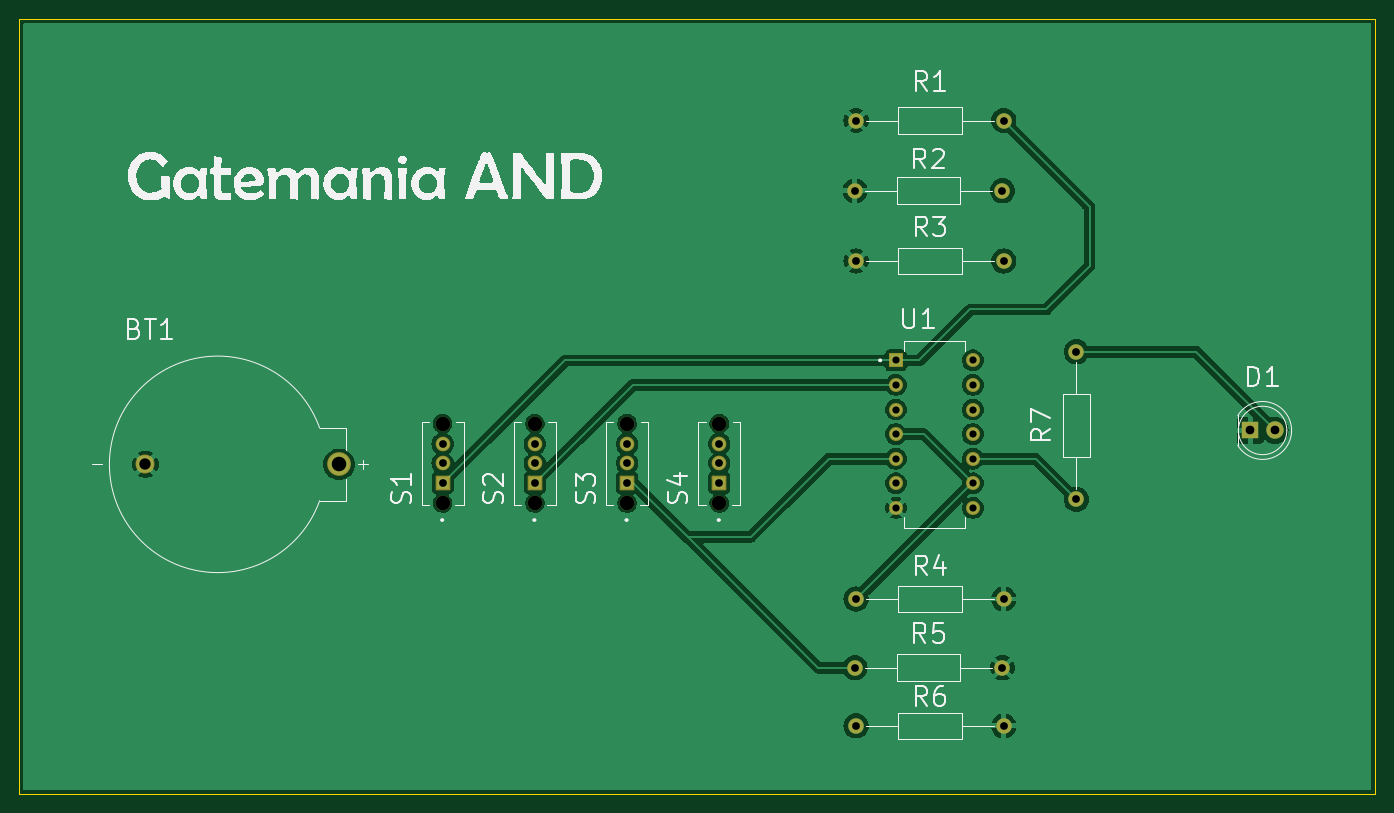
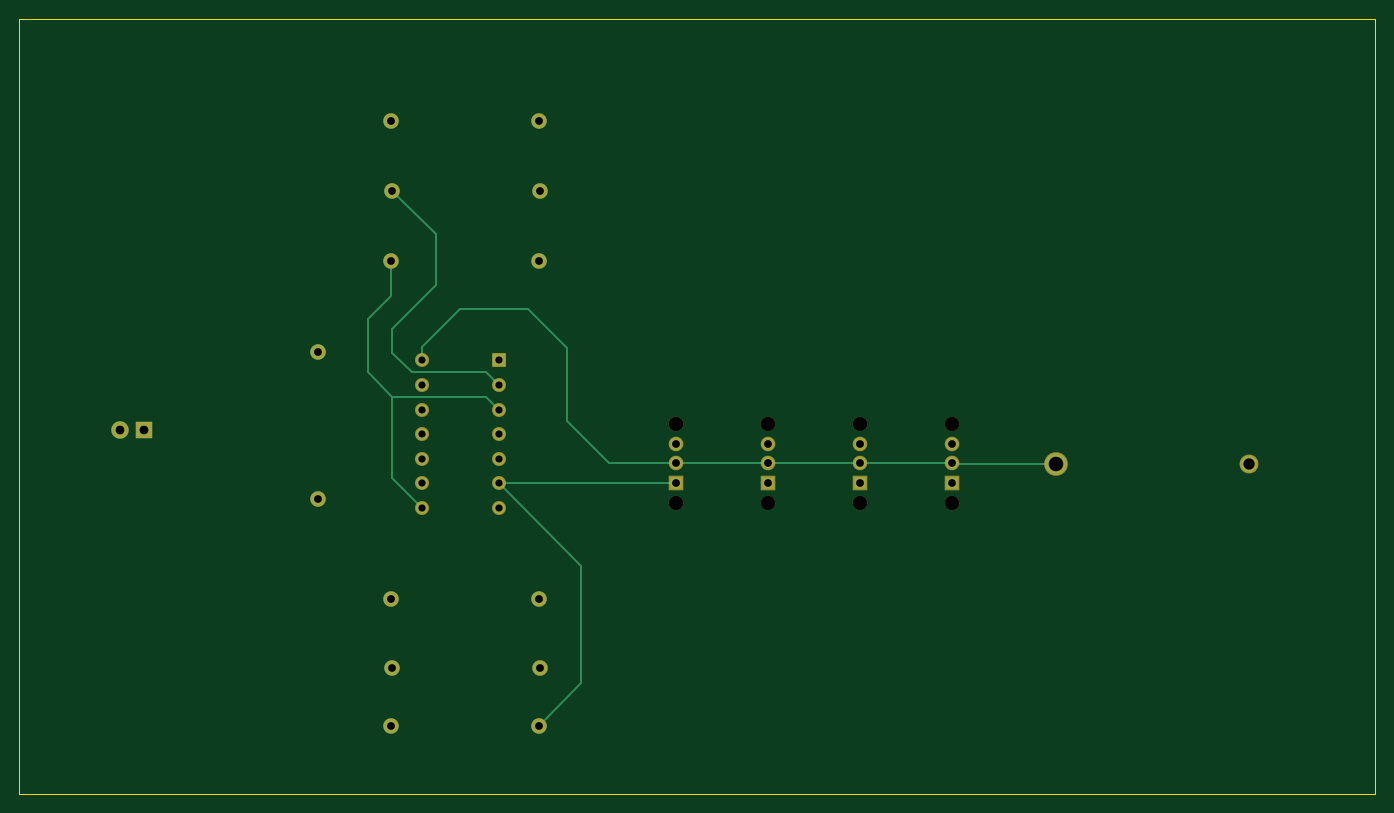
Circuit board: 11 layer files. Board 140.0 x 80.0 mm.
- bottom_copper: gatemania_and-B_Cu.gbr (5601 bytes)
- bottom_mask: gatemania_and-B_Mask.gbr (3128 bytes)
- paste: gatemania_and-B_Paste.gbr (455 bytes)
- bottom_silk: gatemania_and-B_Silkscreen.gbr (456 bytes)
- outline: gatemania_and-Edge_Cuts.gbr (609 bytes)
- top_copper: gatemania_and-F_Cu.gbr (85696 bytes)
- top_mask: gatemania_and-F_Mask.gbr (3128 bytes)
- paste: gatemania_and-F_Paste.gbr (455 bytes)
- top_silk: gatemania_and-F_Silkscreen.gbr (49742 bytes)
- drill: gatemania_and-NPTH-drl.gbr (782 bytes)
- drill: gatemania_and-PTH-drl.gbr (2128 bytes)

=== bottom_copper: gatemania_and-B_Cu.gbr ===
%TF.GenerationSoftware,KiCad,Pcbnew,8.0.2*%
%TF.CreationDate,2024-05-23T15:12:35+02:00*%
%TF.ProjectId,gatemania_and,67617465-6d61-46e6-9961-5f616e642e6b,1.0*%
%TF.SameCoordinates,Original*%
%TF.FileFunction,Copper,L2,Bot*%
%TF.FilePolarity,Positive*%
%FSLAX46Y46*%
G04 Gerber Fmt 4.6, Leading zero omitted, Abs format (unit mm)*
G04 Created by KiCad (PCBNEW 8.0.2) date 2024-05-23 15:12:35*
%MOMM*%
%LPD*%
G01*
G04 APERTURE LIST*
%TA.AperFunction,ComponentPad*%
%ADD10C,1.600000*%
%TD*%
%TA.AperFunction,ComponentPad*%
%ADD11O,1.600000X1.600000*%
%TD*%
%TA.AperFunction,ComponentPad*%
%ADD12R,1.248000X1.248000*%
%TD*%
%TA.AperFunction,ComponentPad*%
%ADD13C,1.248000*%
%TD*%
%TA.AperFunction,ComponentPad*%
%ADD14R,1.308000X1.308000*%
%TD*%
%TA.AperFunction,ComponentPad*%
%ADD15C,1.308000*%
%TD*%
%TA.AperFunction,ComponentPad*%
%ADD16R,1.800000X1.800000*%
%TD*%
%TA.AperFunction,ComponentPad*%
%ADD17C,1.800000*%
%TD*%
%TA.AperFunction,ComponentPad*%
%ADD18C,2.250000*%
%TD*%
%TA.AperFunction,ComponentPad*%
%ADD19C,1.755000*%
%TD*%
%TA.AperFunction,Conductor*%
%ADD20C,0.200000*%
%TD*%
G04 APERTURE END LIST*
D10*
%TO.P,R7,1*%
%TO.N,/LED*%
X175630000Y-105620000D03*
D11*
%TO.P,R7,2*%
%TO.N,Net-(D1-A)*%
X175630000Y-90380000D03*
%TD*%
D12*
%TO.P,U1,1,A*%
%TO.N,/SW1*%
X156992500Y-91260000D03*
D13*
%TO.P,U1,2,B*%
%TO.N,/SW2*%
X156992500Y-93800000D03*
%TO.P,U1,3,J=A.B*%
%TO.N,/SW1&SW2*%
X156992500Y-96340000D03*
%TO.P,U1,4,K=C.D*%
%TO.N,/SW3&SW4*%
X156992500Y-98880000D03*
%TO.P,U1,5,C*%
%TO.N,/SW3*%
X156992500Y-101420000D03*
%TO.P,U1,6,D*%
%TO.N,/SW4*%
X156992500Y-103960000D03*
%TO.P,U1,7,GND*%
%TO.N,GND*%
X156992500Y-106500000D03*
%TO.P,U1,8,E*%
%TO.N,/SW1&SW2*%
X164932500Y-106500000D03*
%TO.P,U1,9,F*%
%TO.N,/SW3&SW4*%
X164932500Y-103960000D03*
%TO.P,U1,10,L=E.F*%
%TO.N,/LED*%
X164932500Y-101420000D03*
%TO.P,U1,11,M=G.H*%
%TO.N,unconnected-(U1-M=G.H-Pad11)*%
X164932500Y-98880000D03*
%TO.P,U1,12,G*%
%TO.N,unconnected-(U1-G-Pad12)*%
X164932500Y-96340000D03*
%TO.P,U1,13,H*%
%TO.N,unconnected-(U1-H-Pad13)*%
X164932500Y-93800000D03*
%TO.P,U1,14,VDD*%
%TO.N,+3.3V*%
X164932500Y-91260000D03*
%TD*%
D14*
%TO.P,S4,1,1*%
%TO.N,/SW4*%
X138750000Y-103900000D03*
D15*
%TO.P,S4,2,2*%
%TO.N,+3.3V*%
X138750000Y-101900000D03*
%TO.P,S4,3,3*%
%TO.N,unconnected-(S4-Pad3)*%
X138750000Y-99900000D03*
%TD*%
D14*
%TO.P,S1,1,1*%
%TO.N,/SW1*%
X110200000Y-103900000D03*
D15*
%TO.P,S1,2,2*%
%TO.N,+3.3V*%
X110200000Y-101900000D03*
%TO.P,S1,3,3*%
%TO.N,unconnected-(S1-Pad3)*%
X110200000Y-99900000D03*
%TD*%
D14*
%TO.P,S3,1,1*%
%TO.N,/SW3*%
X129233332Y-103900000D03*
D15*
%TO.P,S3,2,2*%
%TO.N,+3.3V*%
X129233332Y-101900000D03*
%TO.P,S3,3,3*%
%TO.N,unconnected-(S3-Pad3)*%
X129233332Y-99900000D03*
%TD*%
D10*
%TO.P,R4,1*%
%TO.N,/SW3&SW4*%
X152880000Y-115900000D03*
D11*
%TO.P,R4,2*%
%TO.N,GND*%
X168120000Y-115900000D03*
%TD*%
D16*
%TO.P,D1,1,K*%
%TO.N,GND*%
X193590000Y-98500000D03*
D17*
%TO.P,D1,2,A*%
%TO.N,Net-(D1-A)*%
X196130000Y-98500000D03*
%TD*%
D10*
%TO.P,R3,1*%
%TO.N,GND*%
X152880000Y-81000000D03*
D11*
%TO.P,R3,2*%
%TO.N,/SW1&SW2*%
X168120000Y-81000000D03*
%TD*%
D10*
%TO.P,R1,1*%
%TO.N,GND*%
X152880000Y-66500000D03*
D11*
%TO.P,R1,2*%
%TO.N,/SW1*%
X168120000Y-66500000D03*
%TD*%
D10*
%TO.P,R5,1*%
%TO.N,GND*%
X168000000Y-123000000D03*
D11*
%TO.P,R5,2*%
%TO.N,/SW3*%
X152760000Y-123000000D03*
%TD*%
D10*
%TO.P,R2,1*%
%TO.N,/SW2*%
X168000000Y-73750000D03*
D11*
%TO.P,R2,2*%
%TO.N,GND*%
X152760000Y-73750000D03*
%TD*%
D10*
%TO.P,R6,1*%
%TO.N,/SW4*%
X152880000Y-129000000D03*
D11*
%TO.P,R6,2*%
%TO.N,GND*%
X168120000Y-129000000D03*
%TD*%
D18*
%TO.P,BT1,+*%
%TO.N,+3.3V*%
X99500000Y-102000000D03*
D19*
%TO.P,BT1,-*%
%TO.N,GND*%
X79500000Y-102000000D03*
%TD*%
D14*
%TO.P,S2,1,1*%
%TO.N,/SW2*%
X119716666Y-103900000D03*
D15*
%TO.P,S2,2,2*%
%TO.N,+3.3V*%
X119716666Y-101900000D03*
%TO.P,S2,3,3*%
%TO.N,unconnected-(S2-Pad3)*%
X119716666Y-99900000D03*
%TD*%
D20*
%TO.N,+3.3V*%
X109500000Y-102000000D02*
X99500000Y-102000000D01*
X129233332Y-101900000D02*
X119716666Y-101900000D01*
X129233332Y-101900000D02*
X138750000Y-101900000D01*
X161000000Y-86000000D02*
X164932500Y-89932500D01*
X145600000Y-101900000D02*
X150000000Y-97500000D01*
X150000000Y-90000000D02*
X154000000Y-86000000D01*
X138750000Y-101900000D02*
X145600000Y-101900000D01*
X109600000Y-101900000D02*
X109500000Y-102000000D01*
X119716666Y-101900000D02*
X110200000Y-101900000D01*
X154000000Y-86000000D02*
X161000000Y-86000000D01*
X110200000Y-101900000D02*
X109600000Y-101900000D01*
X150000000Y-97500000D02*
X150000000Y-90000000D01*
X164932500Y-89932500D02*
X164932500Y-91260000D01*
%TO.N,/SW2*%
X163500000Y-78250000D02*
X168000000Y-73750000D01*
X156992500Y-93800000D02*
X158292500Y-92500000D01*
X158292500Y-92500000D02*
X166000000Y-92500000D01*
X168000000Y-90500000D02*
X168000000Y-88000000D01*
X166000000Y-92500000D02*
X168000000Y-90500000D01*
X163500000Y-83500000D02*
X163500000Y-78250000D01*
X168000000Y-88000000D02*
X163500000Y-83500000D01*
%TO.N,/SW1&SW2*%
X168120000Y-81000000D02*
X168120000Y-84620000D01*
X170500000Y-92500000D02*
X168000000Y-95000000D01*
X168000000Y-103432500D02*
X168000000Y-95000000D01*
X158332500Y-95000000D02*
X156992500Y-96340000D01*
X170500000Y-87000000D02*
X170500000Y-92500000D01*
X164932500Y-106500000D02*
X168000000Y-103432500D01*
X168120000Y-84620000D02*
X170500000Y-87000000D01*
X168000000Y-95000000D02*
X158332500Y-95000000D01*
%TO.N,/SW4*%
X152880000Y-129000000D02*
X148500000Y-124620000D01*
X156932500Y-103900000D02*
X156992500Y-103960000D01*
X148500000Y-112452500D02*
X156992500Y-103960000D01*
X148500000Y-124620000D02*
X148500000Y-112452500D01*
X138750000Y-103900000D02*
X156932500Y-103900000D01*
%TD*%
M02*

=== bottom_mask: gatemania_and-B_Mask.gbr ===
%TF.GenerationSoftware,KiCad,Pcbnew,8.0.2*%
%TF.CreationDate,2024-05-23T15:12:35+02:00*%
%TF.ProjectId,gatemania_and,67617465-6d61-46e6-9961-5f616e642e6b,1.0*%
%TF.SameCoordinates,Original*%
%TF.FileFunction,Soldermask,Bot*%
%TF.FilePolarity,Negative*%
%FSLAX46Y46*%
G04 Gerber Fmt 4.6, Leading zero omitted, Abs format (unit mm)*
G04 Created by KiCad (PCBNEW 8.0.2) date 2024-05-23 15:12:35*
%MOMM*%
%LPD*%
G01*
G04 APERTURE LIST*
G04 Aperture macros list*
%AMRoundRect*
0 Rectangle with rounded corners*
0 $1 Rounding radius*
0 $2 $3 $4 $5 $6 $7 $8 $9 X,Y pos of 4 corners*
0 Add a 4 corners polygon primitive as box body*
4,1,4,$2,$3,$4,$5,$6,$7,$8,$9,$2,$3,0*
0 Add four circle primitives for the rounded corners*
1,1,$1+$1,$2,$3*
1,1,$1+$1,$4,$5*
1,1,$1+$1,$6,$7*
1,1,$1+$1,$8,$9*
0 Add four rect primitives between the rounded corners*
20,1,$1+$1,$2,$3,$4,$5,0*
20,1,$1+$1,$4,$5,$6,$7,0*
20,1,$1+$1,$6,$7,$8,$9,0*
20,1,$1+$1,$8,$9,$2,$3,0*%
G04 Aperture macros list end*
%ADD10C,1.600000*%
%ADD11O,1.600000X1.600000*%
%ADD12RoundRect,0.102000X-0.624000X-0.624000X0.624000X-0.624000X0.624000X0.624000X-0.624000X0.624000X0*%
%ADD13C,1.452000*%
%ADD14C,1.500000*%
%ADD15RoundRect,0.102000X0.654000X-0.654000X0.654000X0.654000X-0.654000X0.654000X-0.654000X-0.654000X0*%
%ADD16C,1.512000*%
%ADD17R,1.800000X1.800000*%
%ADD18C,1.800000*%
%ADD19C,2.454000*%
%ADD20C,1.959000*%
G04 APERTURE END LIST*
D10*
%TO.C,R7*%
X175630000Y-105620000D03*
D11*
X175630000Y-90380000D03*
%TD*%
D12*
%TO.C,U1*%
X156992500Y-91260000D03*
D13*
X156992500Y-93800000D03*
X156992500Y-96340000D03*
X156992500Y-98880000D03*
X156992500Y-101420000D03*
X156992500Y-103960000D03*
X156992500Y-106500000D03*
X164932500Y-106500000D03*
X164932500Y-103960000D03*
X164932500Y-101420000D03*
X164932500Y-98880000D03*
X164932500Y-96340000D03*
X164932500Y-93800000D03*
X164932500Y-91260000D03*
%TD*%
D14*
%TO.C,S4*%
X138750000Y-106000000D03*
X138750000Y-97800000D03*
D15*
X138750000Y-103900000D03*
D16*
X138750000Y-101900000D03*
X138750000Y-99900000D03*
%TD*%
D14*
%TO.C,S1*%
X110200000Y-106000000D03*
X110200000Y-97800000D03*
D15*
X110200000Y-103900000D03*
D16*
X110200000Y-101900000D03*
X110200000Y-99900000D03*
%TD*%
D14*
%TO.C,S3*%
X129233332Y-106000000D03*
X129233332Y-97800000D03*
D15*
X129233332Y-103900000D03*
D16*
X129233332Y-101900000D03*
X129233332Y-99900000D03*
%TD*%
D10*
%TO.C,R4*%
X152880000Y-115900000D03*
D11*
X168120000Y-115900000D03*
%TD*%
D17*
%TO.C,D1*%
X193590000Y-98500000D03*
D18*
X196130000Y-98500000D03*
%TD*%
D10*
%TO.C,R3*%
X152880000Y-81000000D03*
D11*
X168120000Y-81000000D03*
%TD*%
D10*
%TO.C,R1*%
X152880000Y-66500000D03*
D11*
X168120000Y-66500000D03*
%TD*%
D10*
%TO.C,R5*%
X168000000Y-123000000D03*
D11*
X152760000Y-123000000D03*
%TD*%
D10*
%TO.C,R2*%
X168000000Y-73750000D03*
D11*
X152760000Y-73750000D03*
%TD*%
D10*
%TO.C,R6*%
X152880000Y-129000000D03*
D11*
X168120000Y-129000000D03*
%TD*%
D19*
%TO.C,BT1*%
X99500000Y-102000000D03*
D20*
X79500000Y-102000000D03*
%TD*%
D14*
%TO.C,S2*%
X119716666Y-106000000D03*
X119716666Y-97800000D03*
D15*
X119716666Y-103900000D03*
D16*
X119716666Y-101900000D03*
X119716666Y-99900000D03*
%TD*%
M02*

=== paste: gatemania_and-B_Paste.gbr ===
%TF.GenerationSoftware,KiCad,Pcbnew,8.0.2*%
%TF.CreationDate,2024-05-23T15:12:35+02:00*%
%TF.ProjectId,gatemania_and,67617465-6d61-46e6-9961-5f616e642e6b,1.0*%
%TF.SameCoordinates,Original*%
%TF.FileFunction,Paste,Bot*%
%TF.FilePolarity,Positive*%
%FSLAX46Y46*%
G04 Gerber Fmt 4.6, Leading zero omitted, Abs format (unit mm)*
G04 Created by KiCad (PCBNEW 8.0.2) date 2024-05-23 15:12:35*
%MOMM*%
%LPD*%
G01*
G04 APERTURE LIST*
G04 APERTURE END LIST*
M02*

=== bottom_silk: gatemania_and-B_Silkscreen.gbr ===
%TF.GenerationSoftware,KiCad,Pcbnew,8.0.2*%
%TF.CreationDate,2024-05-23T15:12:35+02:00*%
%TF.ProjectId,gatemania_and,67617465-6d61-46e6-9961-5f616e642e6b,1.0*%
%TF.SameCoordinates,Original*%
%TF.FileFunction,Legend,Bot*%
%TF.FilePolarity,Positive*%
%FSLAX46Y46*%
G04 Gerber Fmt 4.6, Leading zero omitted, Abs format (unit mm)*
G04 Created by KiCad (PCBNEW 8.0.2) date 2024-05-23 15:12:35*
%MOMM*%
%LPD*%
G01*
G04 APERTURE LIST*
G04 APERTURE END LIST*
M02*

=== outline: gatemania_and-Edge_Cuts.gbr ===
%TF.GenerationSoftware,KiCad,Pcbnew,8.0.2*%
%TF.CreationDate,2024-05-23T15:12:35+02:00*%
%TF.ProjectId,gatemania_and,67617465-6d61-46e6-9961-5f616e642e6b,1.0*%
%TF.SameCoordinates,Original*%
%TF.FileFunction,Profile,NP*%
%FSLAX46Y46*%
G04 Gerber Fmt 4.6, Leading zero omitted, Abs format (unit mm)*
G04 Created by KiCad (PCBNEW 8.0.2) date 2024-05-23 15:12:35*
%MOMM*%
%LPD*%
G01*
G04 APERTURE LIST*
%TA.AperFunction,Profile*%
%ADD10C,0.050000*%
%TD*%
G04 APERTURE END LIST*
D10*
X66500000Y-56000000D02*
X206500000Y-56000000D01*
X206500000Y-136000000D01*
X66500000Y-136000000D01*
X66500000Y-56000000D01*
M02*

=== top_copper: gatemania_and-F_Cu.gbr (85696 bytes, source omitted) ===
=== top_mask: gatemania_and-F_Mask.gbr ===
%TF.GenerationSoftware,KiCad,Pcbnew,8.0.2*%
%TF.CreationDate,2024-05-23T15:12:35+02:00*%
%TF.ProjectId,gatemania_and,67617465-6d61-46e6-9961-5f616e642e6b,1.0*%
%TF.SameCoordinates,Original*%
%TF.FileFunction,Soldermask,Top*%
%TF.FilePolarity,Negative*%
%FSLAX46Y46*%
G04 Gerber Fmt 4.6, Leading zero omitted, Abs format (unit mm)*
G04 Created by KiCad (PCBNEW 8.0.2) date 2024-05-23 15:12:35*
%MOMM*%
%LPD*%
G01*
G04 APERTURE LIST*
G04 Aperture macros list*
%AMRoundRect*
0 Rectangle with rounded corners*
0 $1 Rounding radius*
0 $2 $3 $4 $5 $6 $7 $8 $9 X,Y pos of 4 corners*
0 Add a 4 corners polygon primitive as box body*
4,1,4,$2,$3,$4,$5,$6,$7,$8,$9,$2,$3,0*
0 Add four circle primitives for the rounded corners*
1,1,$1+$1,$2,$3*
1,1,$1+$1,$4,$5*
1,1,$1+$1,$6,$7*
1,1,$1+$1,$8,$9*
0 Add four rect primitives between the rounded corners*
20,1,$1+$1,$2,$3,$4,$5,0*
20,1,$1+$1,$4,$5,$6,$7,0*
20,1,$1+$1,$6,$7,$8,$9,0*
20,1,$1+$1,$8,$9,$2,$3,0*%
G04 Aperture macros list end*
%ADD10C,1.600000*%
%ADD11O,1.600000X1.600000*%
%ADD12RoundRect,0.102000X-0.624000X-0.624000X0.624000X-0.624000X0.624000X0.624000X-0.624000X0.624000X0*%
%ADD13C,1.452000*%
%ADD14C,1.500000*%
%ADD15RoundRect,0.102000X0.654000X-0.654000X0.654000X0.654000X-0.654000X0.654000X-0.654000X-0.654000X0*%
%ADD16C,1.512000*%
%ADD17R,1.800000X1.800000*%
%ADD18C,1.800000*%
%ADD19C,2.454000*%
%ADD20C,1.959000*%
G04 APERTURE END LIST*
D10*
%TO.C,R7*%
X175630000Y-105620000D03*
D11*
X175630000Y-90380000D03*
%TD*%
D12*
%TO.C,U1*%
X156992500Y-91260000D03*
D13*
X156992500Y-93800000D03*
X156992500Y-96340000D03*
X156992500Y-98880000D03*
X156992500Y-101420000D03*
X156992500Y-103960000D03*
X156992500Y-106500000D03*
X164932500Y-106500000D03*
X164932500Y-103960000D03*
X164932500Y-101420000D03*
X164932500Y-98880000D03*
X164932500Y-96340000D03*
X164932500Y-93800000D03*
X164932500Y-91260000D03*
%TD*%
D14*
%TO.C,S4*%
X138750000Y-106000000D03*
X138750000Y-97800000D03*
D15*
X138750000Y-103900000D03*
D16*
X138750000Y-101900000D03*
X138750000Y-99900000D03*
%TD*%
D14*
%TO.C,S1*%
X110200000Y-106000000D03*
X110200000Y-97800000D03*
D15*
X110200000Y-103900000D03*
D16*
X110200000Y-101900000D03*
X110200000Y-99900000D03*
%TD*%
D14*
%TO.C,S3*%
X129233332Y-106000000D03*
X129233332Y-97800000D03*
D15*
X129233332Y-103900000D03*
D16*
X129233332Y-101900000D03*
X129233332Y-99900000D03*
%TD*%
D10*
%TO.C,R4*%
X152880000Y-115900000D03*
D11*
X168120000Y-115900000D03*
%TD*%
D17*
%TO.C,D1*%
X193590000Y-98500000D03*
D18*
X196130000Y-98500000D03*
%TD*%
D10*
%TO.C,R3*%
X152880000Y-81000000D03*
D11*
X168120000Y-81000000D03*
%TD*%
D10*
%TO.C,R1*%
X152880000Y-66500000D03*
D11*
X168120000Y-66500000D03*
%TD*%
D10*
%TO.C,R5*%
X168000000Y-123000000D03*
D11*
X152760000Y-123000000D03*
%TD*%
D10*
%TO.C,R2*%
X168000000Y-73750000D03*
D11*
X152760000Y-73750000D03*
%TD*%
D10*
%TO.C,R6*%
X152880000Y-129000000D03*
D11*
X168120000Y-129000000D03*
%TD*%
D19*
%TO.C,BT1*%
X99500000Y-102000000D03*
D20*
X79500000Y-102000000D03*
%TD*%
D14*
%TO.C,S2*%
X119716666Y-106000000D03*
X119716666Y-97800000D03*
D15*
X119716666Y-103900000D03*
D16*
X119716666Y-101900000D03*
X119716666Y-99900000D03*
%TD*%
M02*

=== paste: gatemania_and-F_Paste.gbr ===
%TF.GenerationSoftware,KiCad,Pcbnew,8.0.2*%
%TF.CreationDate,2024-05-23T15:12:35+02:00*%
%TF.ProjectId,gatemania_and,67617465-6d61-46e6-9961-5f616e642e6b,1.0*%
%TF.SameCoordinates,Original*%
%TF.FileFunction,Paste,Top*%
%TF.FilePolarity,Positive*%
%FSLAX46Y46*%
G04 Gerber Fmt 4.6, Leading zero omitted, Abs format (unit mm)*
G04 Created by KiCad (PCBNEW 8.0.2) date 2024-05-23 15:12:35*
%MOMM*%
%LPD*%
G01*
G04 APERTURE LIST*
G04 APERTURE END LIST*
M02*

=== top_silk: gatemania_and-F_Silkscreen.gbr (49742 bytes, source omitted) ===
=== drill: gatemania_and-NPTH-drl.gbr ===
%TF.GenerationSoftware,KiCad,Pcbnew,8.0.2*%
%TF.CreationDate,2024-05-23T15:12:40+02:00*%
%TF.ProjectId,gatemania_and,67617465-6d61-46e6-9961-5f616e642e6b,1.0*%
%TF.SameCoordinates,Original*%
%TF.FileFunction,NonPlated,1,2,NPTH,Drill*%
%TF.FilePolarity,Positive*%
%FSLAX46Y46*%
G04 Gerber Fmt 4.6, Leading zero omitted, Abs format (unit mm)*
G04 Created by KiCad (PCBNEW 8.0.2) date 2024-05-23 15:12:40*
%MOMM*%
%LPD*%
G01*
G04 APERTURE LIST*
%TA.AperFunction,ComponentDrill*%
%ADD10C,1.500000*%
%TD*%
G04 APERTURE END LIST*
D10*
%TO.C,S1*%
X110200000Y-97800000D03*
X110200000Y-106000000D03*
%TO.C,S2*%
X119716666Y-97800000D03*
X119716666Y-106000000D03*
%TO.C,S3*%
X129233332Y-97800000D03*
X129233332Y-106000000D03*
%TO.C,S4*%
X138750000Y-97800000D03*
X138750000Y-106000000D03*
M02*

=== drill: gatemania_and-PTH-drl.gbr ===
%TF.GenerationSoftware,KiCad,Pcbnew,8.0.2*%
%TF.CreationDate,2024-05-23T15:12:40+02:00*%
%TF.ProjectId,gatemania_and,67617465-6d61-46e6-9961-5f616e642e6b,1.0*%
%TF.SameCoordinates,Original*%
%TF.FileFunction,Plated,1,2,PTH,Drill*%
%TF.FilePolarity,Positive*%
%FSLAX46Y46*%
G04 Gerber Fmt 4.6, Leading zero omitted, Abs format (unit mm)*
G04 Created by KiCad (PCBNEW 8.0.2) date 2024-05-23 15:12:40*
%MOMM*%
%LPD*%
G01*
G04 APERTURE LIST*
%TA.AperFunction,ComponentDrill*%
%ADD10C,0.740000*%
%TD*%
%TA.AperFunction,ComponentDrill*%
%ADD11C,0.800000*%
%TD*%
%TA.AperFunction,ComponentDrill*%
%ADD12C,0.900000*%
%TD*%
%TA.AperFunction,ComponentDrill*%
%ADD13C,1.170000*%
%TD*%
%TA.AperFunction,ComponentDrill*%
%ADD14C,1.500000*%
%TD*%
G04 APERTURE END LIST*
D10*
%TO.C,U1*%
X156992500Y-91260000D03*
X156992500Y-93800000D03*
X156992500Y-96340000D03*
X156992500Y-98880000D03*
X156992500Y-101420000D03*
X156992500Y-103960000D03*
X156992500Y-106500000D03*
X164932500Y-91260000D03*
X164932500Y-93800000D03*
X164932500Y-96340000D03*
X164932500Y-98880000D03*
X164932500Y-101420000D03*
X164932500Y-103960000D03*
X164932500Y-106500000D03*
D11*
%TO.C,S1*%
X110200000Y-99900000D03*
X110200000Y-101900000D03*
X110200000Y-103900000D03*
%TO.C,S2*%
X119716666Y-99900000D03*
X119716666Y-101900000D03*
X119716666Y-103900000D03*
%TO.C,S3*%
X129233332Y-99900000D03*
X129233332Y-101900000D03*
X129233332Y-103900000D03*
%TO.C,S4*%
X138750000Y-99900000D03*
X138750000Y-101900000D03*
X138750000Y-103900000D03*
%TO.C,R2*%
X152760000Y-73750000D03*
%TO.C,R5*%
X152760000Y-123000000D03*
%TO.C,R1*%
X152880000Y-66500000D03*
%TO.C,R3*%
X152880000Y-81000000D03*
%TO.C,R4*%
X152880000Y-115900000D03*
%TO.C,R6*%
X152880000Y-129000000D03*
%TO.C,R2*%
X168000000Y-73750000D03*
%TO.C,R5*%
X168000000Y-123000000D03*
%TO.C,R1*%
X168120000Y-66500000D03*
%TO.C,R3*%
X168120000Y-81000000D03*
%TO.C,R4*%
X168120000Y-115900000D03*
%TO.C,R6*%
X168120000Y-129000000D03*
%TO.C,R7*%
X175630000Y-90380000D03*
X175630000Y-105620000D03*
D12*
%TO.C,D1*%
X193590000Y-98500000D03*
X196130000Y-98500000D03*
D13*
%TO.C,BT1*%
X79500000Y-102000000D03*
D14*
X99500000Y-102000000D03*
M02*

